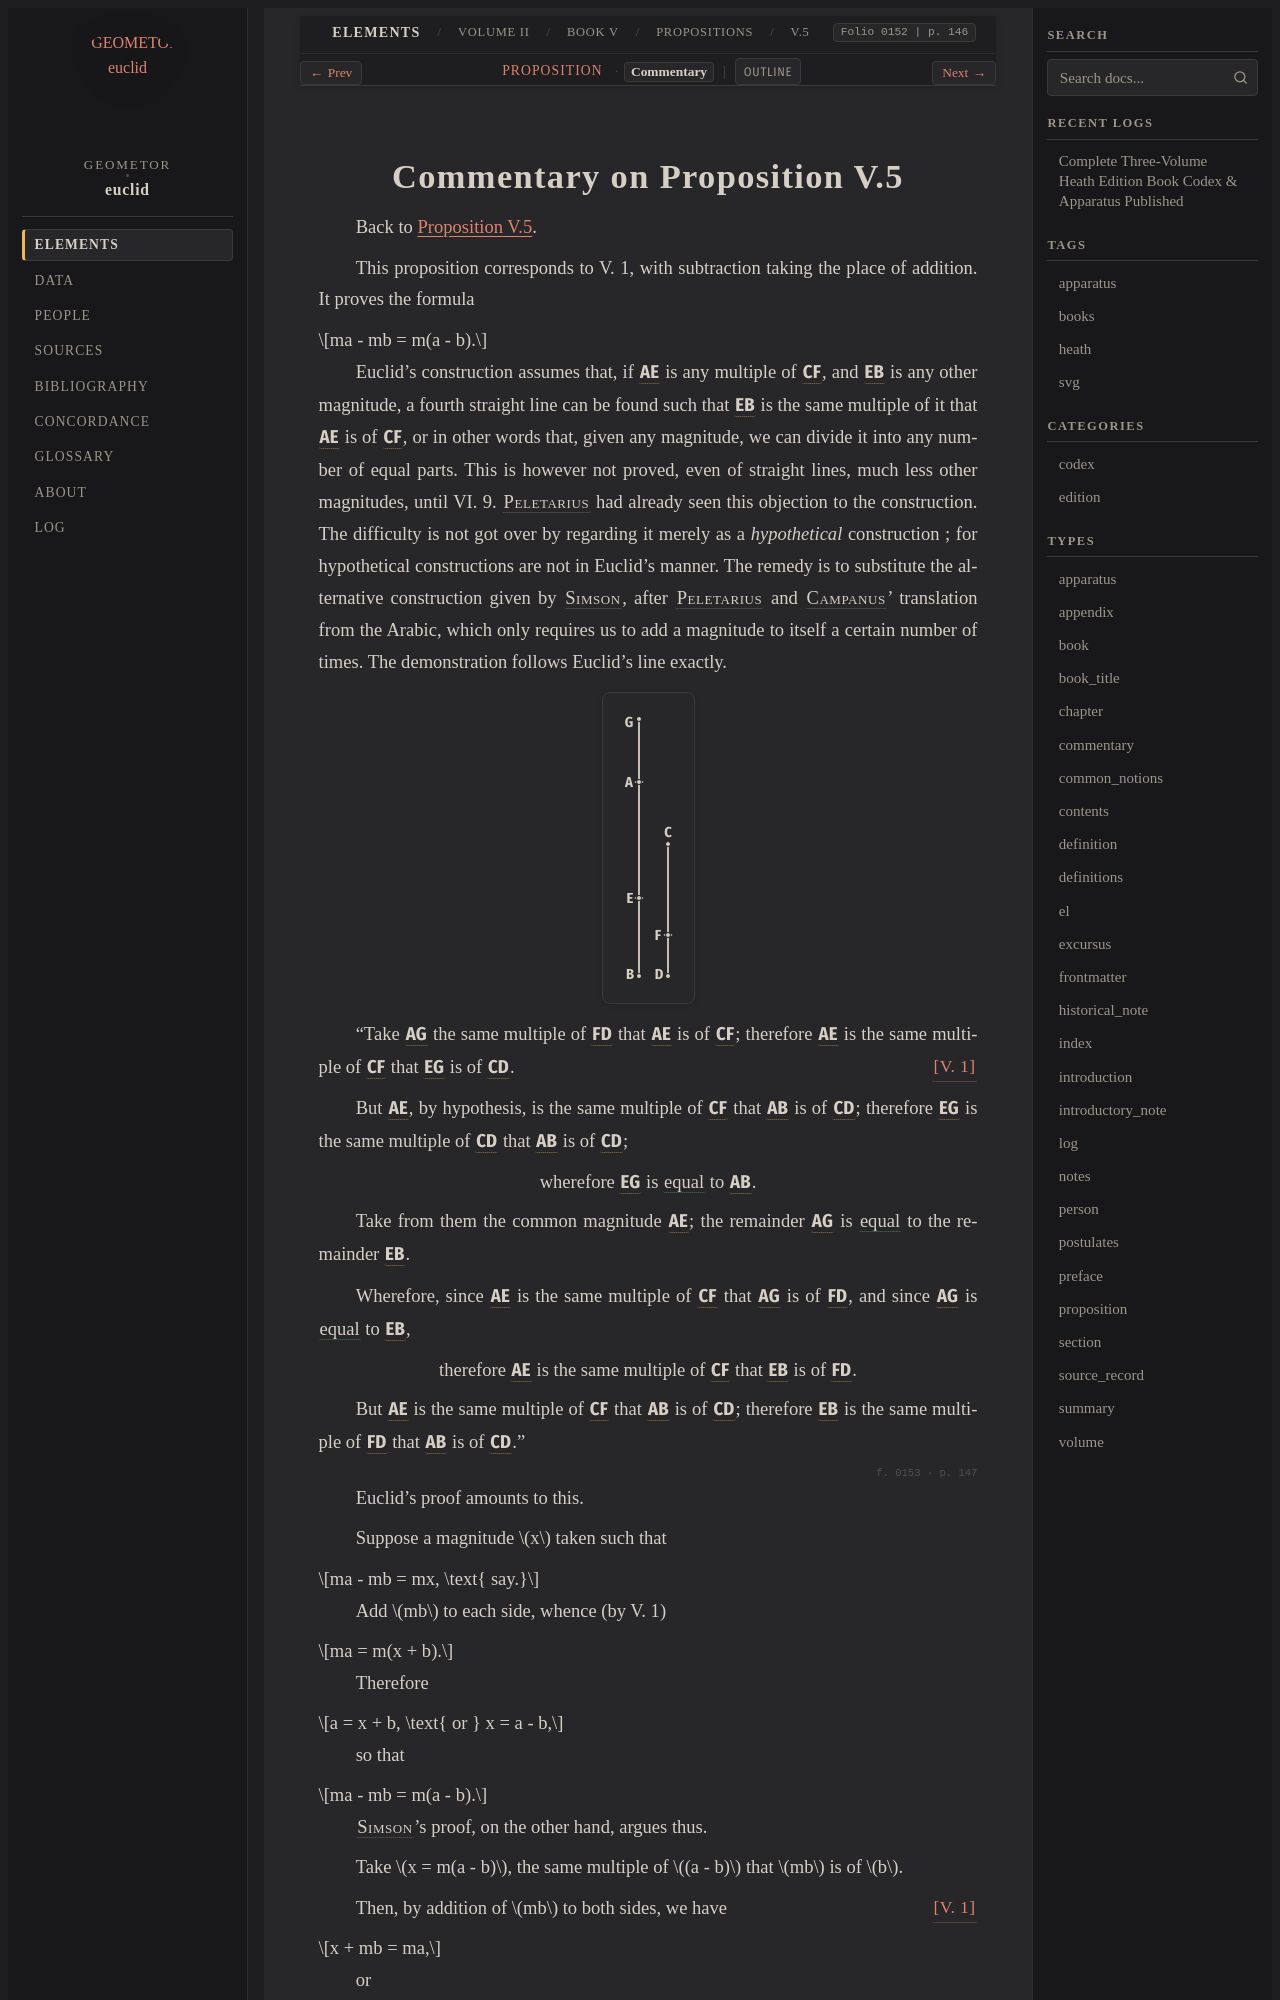

repository: geometor/euclid · page: heath/volume_II/book_v/propositions/05/commentary.html · generator: sphinx

:canonical_id: V.5.commentary
:volume: II
:book: V
:proposition: 5
:type: commentary
:title: Commentary on Proposition V.5
:folios: 0152, 0153
:folio: 0152
:page: 146
:pages: 146, 147

.. _V.5.commentary:
